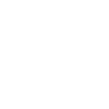
t = 0.00 s
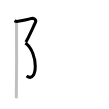
t = 2.25 s
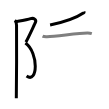
t = 4.50 s
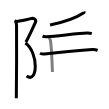
t = 6.50 s
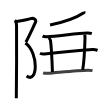
t = 8.75 s
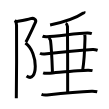
t = 11.00 s

The animated SVG that drew these frames (rendered in a browser with its animation timeline set to each time). Animation: 11 SMIL elements (animate=11); one cycle of 11.00 s.

<svg width="109px" height="109px" viewBox="0 0 px 109px" xmlns="http://www.w3.org/2000/svg" xmlns:xlink="http://www.w3.org/1999/xlink" xml:space="preserve" version="1.1"  baseProfile="full">
<path d="M14.5,20.75c0.81,0.44,2.06,0.81,3.46,0.58c5.04-0.83,10.38-1.76,12.67-2.62c3.06-1.15,6.12,1.15,4.76,3.83c-1.36,2.68-7.13,15.71-9.51,19.55" style="fill:none;stroke:black;stroke-width:3;opacity:0">
  <animate attributeType="CSS" attributeName="opacity" from="0" to="1" begin="0s" dur="1s" repeatCount="Indefinite" fill="freeze" />
</path>
<path d="M25.38,43.09c13.59,9.58,12.37,41.16,1.2,32.84" style="fill:none;stroke:black;stroke-width:3;opacity:0">
  <animate attributeType="CSS" attributeName="opacity" from="0" to="1" begin="1s" dur="1s" repeatCount="Indefinite" fill="freeze" />
</path>
<path d="M16.04,21.53c0.21,1.47,0.28,2.59,0.5,3.74c0.22,1.15,0,65.8-0.22,72.99" style="fill:none;stroke:black;stroke-width:3;opacity:0">
  <animate attributeType="CSS" attributeName="opacity" from="0" to="1" begin="2s" dur="1s" repeatCount="Indefinite" fill="freeze" />
</path>
<path d="M83.95,11.5c0.09,0.32,0.35,0.92-0.18,1.28c-6.62,4.5-16.42,8.63-33.68,12.26" style="fill:none;stroke:black;stroke-width:3;opacity:0">
  <animate attributeType="CSS" attributeName="opacity" from="0" to="1" begin="3s" dur="1s" repeatCount="Indefinite" fill="freeze" />
</path>
<path d="M42.56,36.08c1.17,0.62,3.31,0.68,4.5,0.62c10.4-0.49,32.19-3.82,40.63-3.74c1.95,0.02,3.13,0.3,4.11,0.61" style="fill:none;stroke:black;stroke-width:3;opacity:0">
  <animate attributeType="CSS" attributeName="opacity" from="0" to="1" begin="4s" dur="1s" repeatCount="Indefinite" fill="freeze" />
</path>
<path d="M40,53.2c1.43,0.76,3.09,0.91,4.52,0.76c13.14-1.38,32.65-3.31,48.06-4.37c2.38-0.16,3.81,0.36,5,0.74" style="fill:none;stroke:black;stroke-width:3;opacity:0">
  <animate attributeType="CSS" attributeName="opacity" from="0" to="1" begin="5s" dur="1s" repeatCount="Indefinite" fill="freeze" />
</path>
<path d="M48.92,37.75c1.13,1.48,1.49,1.93,1.61,2.84c1.13,8.52,1.72,26.16,1.91,31.41" style="fill:none;stroke:black;stroke-width:3;opacity:0">
  <animate attributeType="CSS" attributeName="opacity" from="0" to="1" begin="6s" dur="1s" repeatCount="Indefinite" fill="freeze" />
</path>
<path d="M84.76,34.75c0.2,1.15,0.27,1.99,0.24,3.43C84.75,48,84,62,82.69,70" style="fill:none;stroke:black;stroke-width:3;opacity:0">
  <animate attributeType="CSS" attributeName="opacity" from="0" to="1" begin="7s" dur="1s" repeatCount="Indefinite" fill="freeze" />
</path>
<path d="M43.12,72.79c1.24,0.45,3.51,0.56,4.76,0.45c12.12-0.99,31.35-3.14,40.29-3.08c2.07,0.01,3.31,0.21,4.35,0.44" style="fill:none;stroke:black;stroke-width:3;opacity:0">
  <animate attributeType="CSS" attributeName="opacity" from="0" to="1" begin="8s" dur="1s" repeatCount="Indefinite" fill="freeze" />
</path>
<path d="M41.52,94.38c1.44,0.54,4.07,0.69,5.51,0.54c16.21-1.67,32.7-3.15,44.68-3.69c2.39-0.11,4.33,0.26,5.53,0.53" style="fill:none;stroke:black;stroke-width:3;opacity:0">
  <animate attributeType="CSS" attributeName="opacity" from="0" to="1" begin="9s" dur="1s" repeatCount="Indefinite" fill="freeze" />
</path>
<path d="M65.75,23.25c0.96,0.5,1.53,2.25,1.72,3.25s0.19,56,0.19,66" style="fill:none;stroke:black;stroke-width:3;opacity:0">
  <animate attributeType="CSS" attributeName="opacity" from="0" to="1" begin="10s" dur="1s" repeatCount="Indefinite" fill="freeze" />
</path>
</svg>
